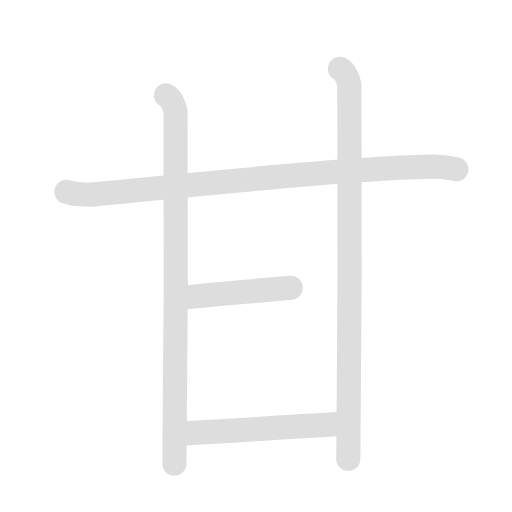
t = 0.00 s
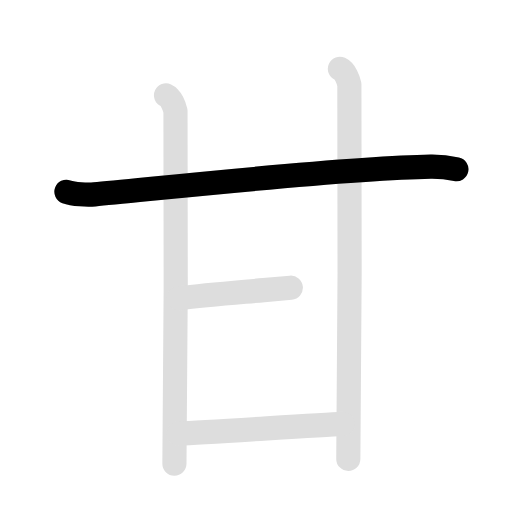
t = 1.53 s
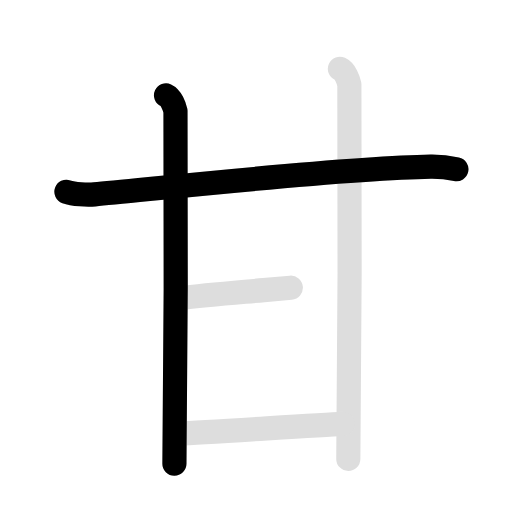
t = 3.05 s
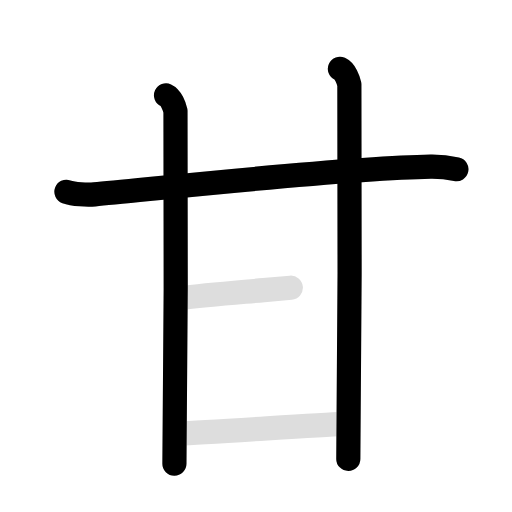
t = 4.75 s
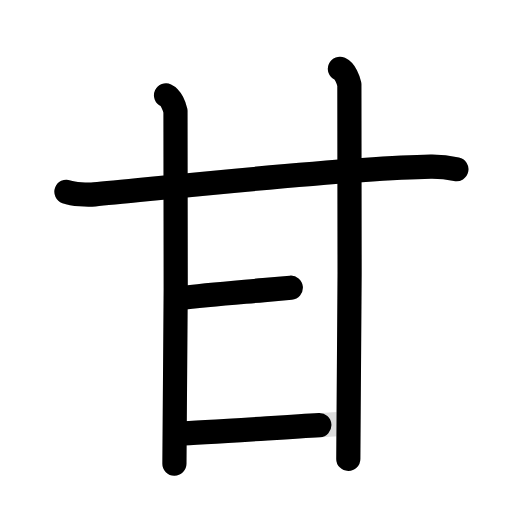
t = 6.45 s
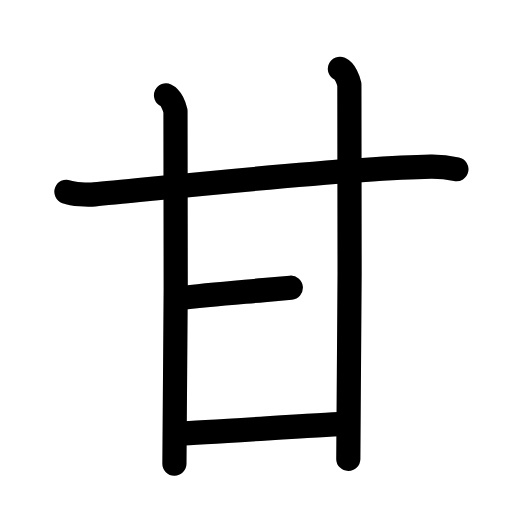
t = 7.90 s

The animated SVG that drew these frames (rendered in a browser with its animation timeline set to each time). Animation: 10 SMIL elements (animate=6,set=4); one cycle of 7.90 s, repeats indefinitely.

<svg id="kvg-07518-Kaisho" class="kanjivg" viewBox="0 0 106 106" width="106" height="106" xmlns="http://www.w3.org/2000/svg" xmlns:xlink="http://www.w3.org/1999/xlink" xml:space="preserve" version="1.1" baseProfile="full"><defs><style type="text/css">path.black{fill:none;stroke:black;stroke-width:5;stroke-linecap:round;stroke-linejoin:round;}path.grey{fill:none;stroke:#ddd;stroke-width:5;stroke-linecap:round;stroke-linejoin:round;}path.stroke{fill:none;stroke:black;stroke-width:5;stroke-linecap:round;stroke-linejoin:round;}text{font-size:16px;font-family:Segoe UI Symbol,Cambria Math,DejaVu Sans,Symbola,Quivira,STIX,Code2000;-webkit-touch-callout:none;cursor:pointer;-webkit-user-select:none;-khtml-user-select:none;-moz-user-select:none;-ms-user-select:none;user-select: none;}text:hover{color:#777;}#reset{font-weight:bold;}</style><marker id="markerStart" markerWidth="8" markerHeight="8" style="overflow:visible;"><circle cx="0" cy="0" r="1.5" style="stroke:none;fill:red;fill-opacity:0.5;"/></marker><marker id="markerEnd" style="overflow:visible;"><circle cx="0" cy="0" r="0.8" style="stroke:none;fill:blue;fill-opacity:0.5;"><animate attributeName="opacity" from="1" to="0" dur="3s" repeatCount="indefinite" /></circle></marker></defs><path d="M13.75,39.7c1.52,0.54,4.31,0.68,5.82,0.54c11.18-0.99,51.68-5.49,69.61-5.73c2.53-0.03,4.05,0.26,5.31,0.53" class="grey" /><path d="M34.37,19.75c1.09,0.5,1.74,2.25,1.96,3.25c0.22,1,0,66.75-0.22,73" class="grey" /><path d="M70.37,14.25c1.09,0.5,1.74,2.25,1.96,3.25c0.22,1,0,71.25-0.22,77.5" class="grey" /><path d="M37,61.75c5.85-0.69,11.73-1.16,17.59-1.69c1.91-0.17,3.82-0.34,5.62-0.5" class="grey" /><path d="M37,89.75c6.5-0.25,28-1.75,34-2" class="grey" /><path d="M13.75,39.7c1.52,0.54,4.31,0.68,5.82,0.54c11.18-0.99,51.68-5.49,69.61-5.73c2.53-0.03,4.05,0.26,5.31,0.53" class="stroke" stroke-dasharray="150"><animate attributeName="stroke-dashoffset" from="150" to="0" dur="1.8s" begin="0.0s" fill="freeze" /></path><path d="M34.37,19.75c1.09,0.5,1.74,2.25,1.96,3.25c0.22,1,0,66.75-0.22,73" class="stroke" stroke-dasharray="150"><set attributeName="opacity" to="0" dur="1.7s" /><animate attributeName="stroke-dashoffset" from="150" to="0" dur="1.8s" begin="1.7s" fill="freeze" /></path><path d="M70.37,14.25c1.09,0.5,1.74,2.25,1.96,3.25c0.22,1,0,71.25-0.22,77.5" class="stroke" stroke-dasharray="150"><set attributeName="opacity" to="0" dur="3.4s" /><animate attributeName="stroke-dashoffset" from="150" to="0" dur="1.8s" begin="3.4s" fill="freeze" /></path><path d="M37,61.75c5.85-0.69,11.73-1.16,17.59-1.69c1.91-0.17,3.82-0.34,5.62-0.5" class="stroke" stroke-dasharray="150"><set attributeName="opacity" to="0" dur="5.1s" /><animate attributeName="stroke-dashoffset" from="150" to="0" dur="1.8s" begin="5.1s" fill="freeze" /></path><path d="M37,89.75c6.5-0.25,28-1.75,34-2" class="stroke" stroke-dasharray="150"><set attributeName="opacity" to="0" dur="6.1s" /><animate attributeName="stroke-dashoffset" from="150" to="0" dur="1.8s" begin="6.1s" fill="freeze" /></path></svg>
